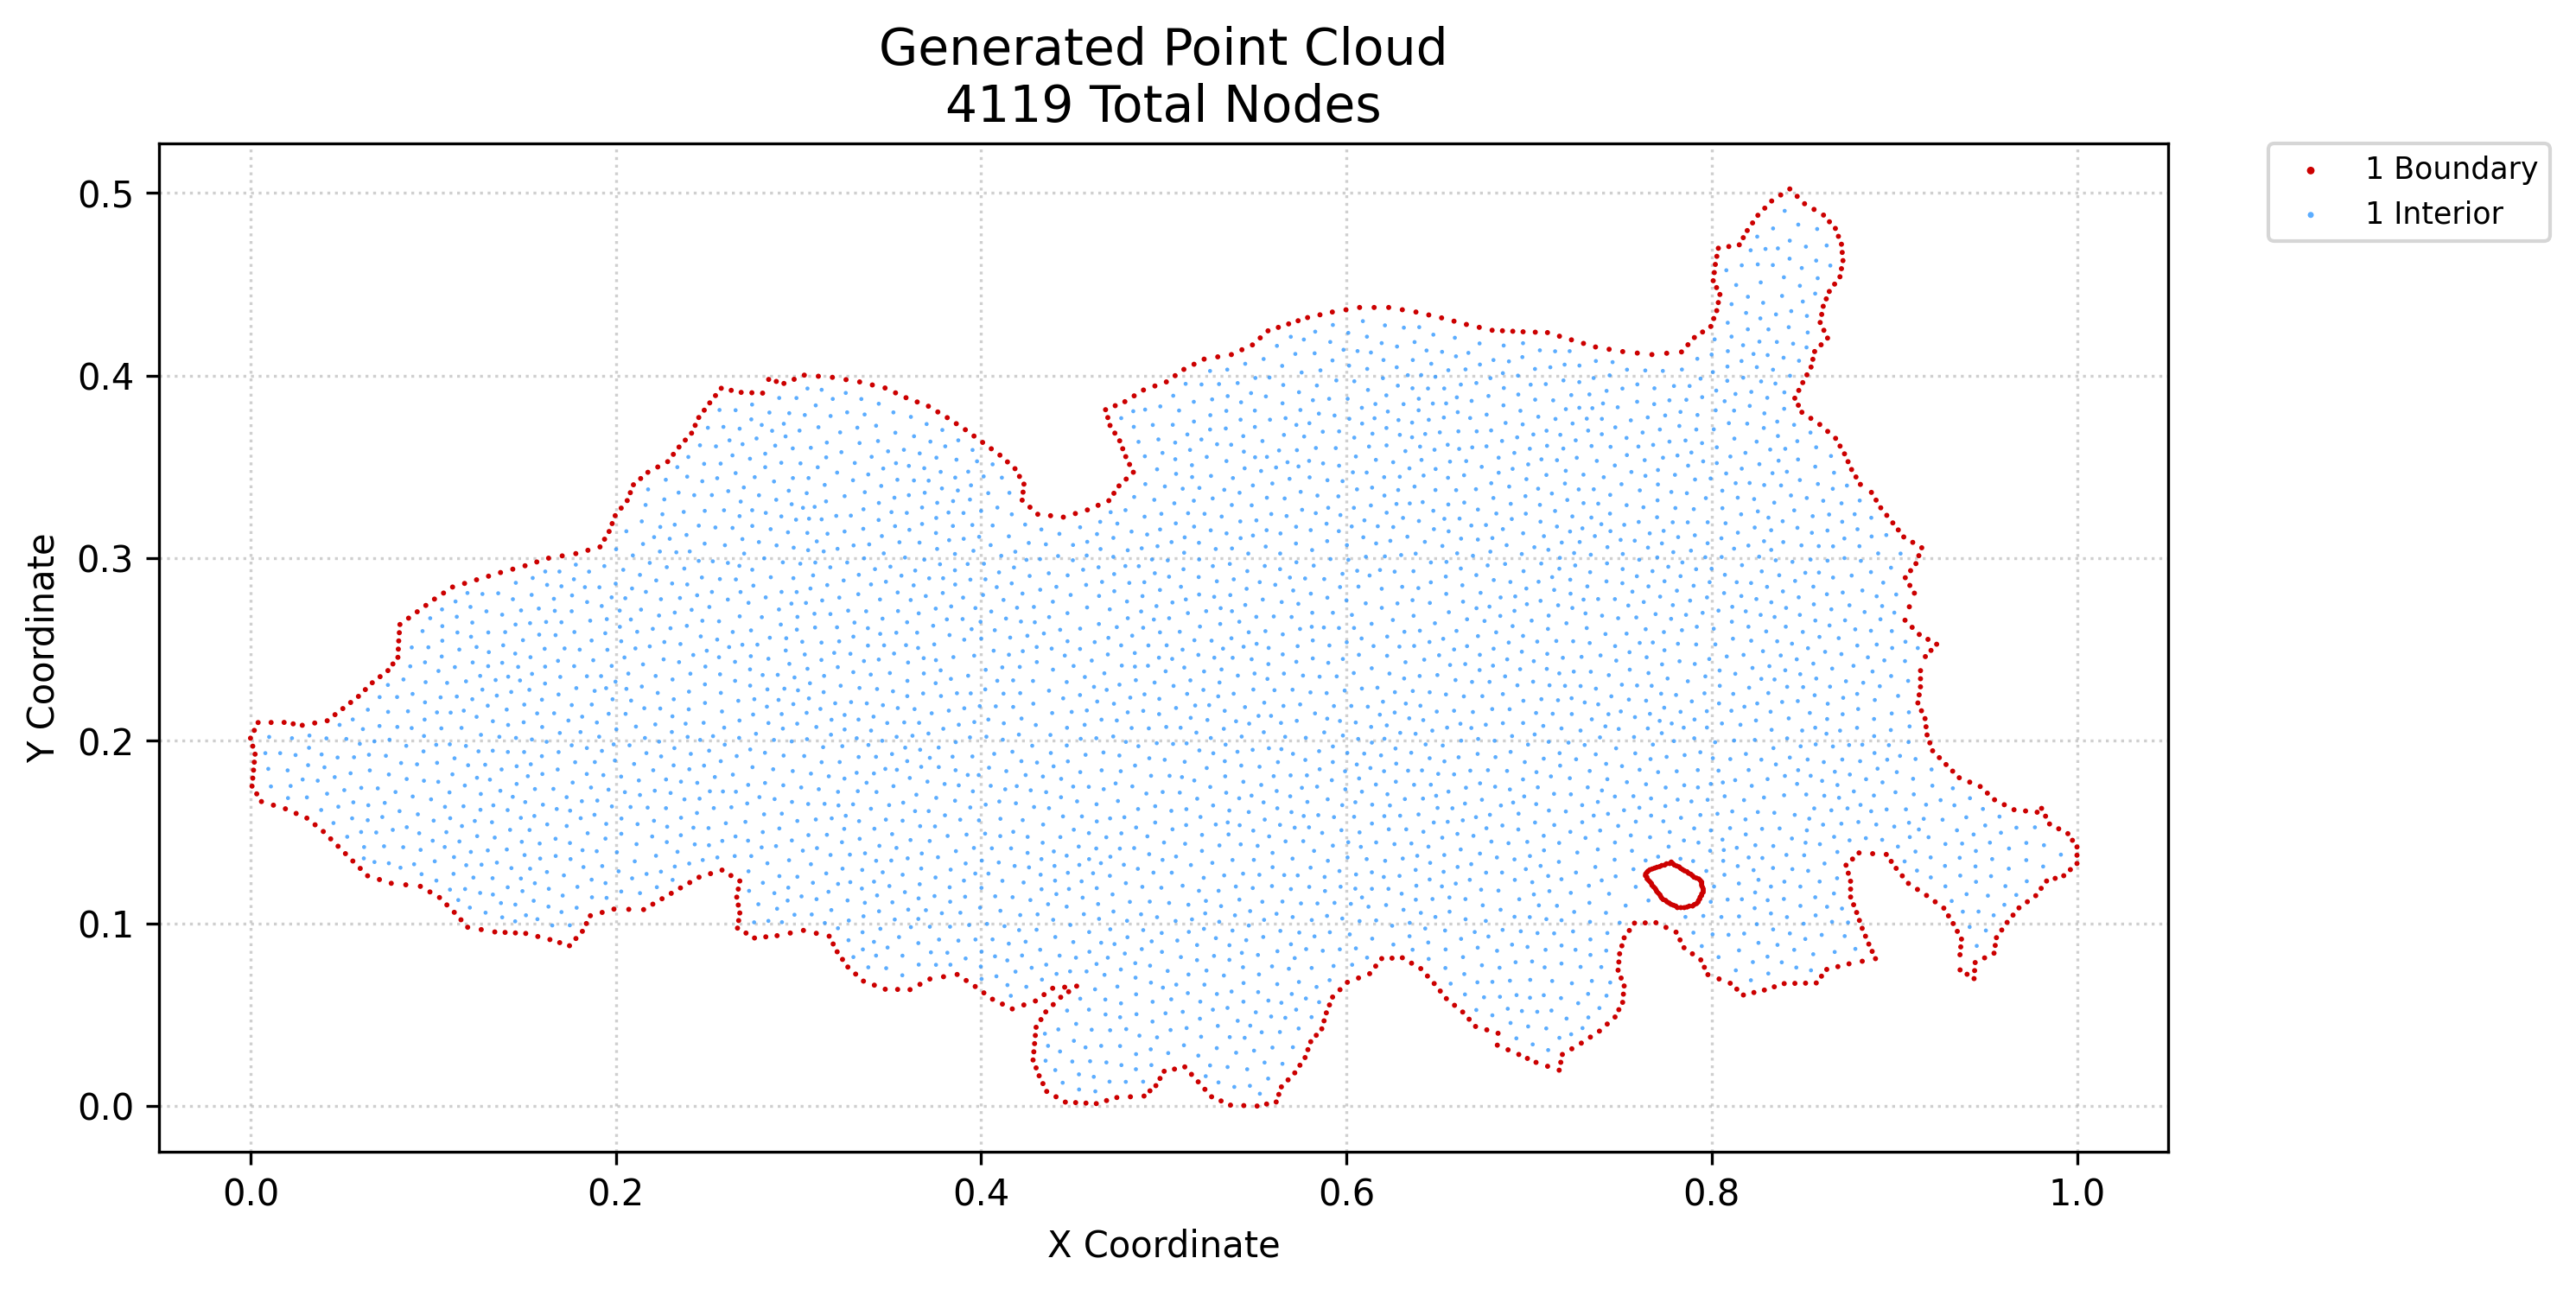

Values plotted in this chart, from the file beside it:
x, y, region, classification
0.0, 0.2014, 1, boundary
0.0008319, 0.1752, 1, boundary
0.001248, 0.1795, 1, boundary
0.001248, 0.1971, 1, boundary
0.001664, 0.1839, 1, boundary
0.00208, 0.1883, 1, boundary
0.00208, 0.2057, 1, boundary
0.002496, 0.1927, 1, boundary
0.00341, 0.171, 1, boundary
0.00416, 0.21, 1, boundary
0.005988, 0.1667, 1, boundary
0.01128, 0.21, 1, boundary
0.01255, 0.1647, 1, boundary
0.01839, 0.2101, 1, boundary
0.01911, 0.1628, 1, boundary
0.02336, 0.2093, 1, boundary
0.02498, 0.1602, 1, boundary
0.02834, 0.2085, 1, boundary
0.03085, 0.1577, 1, boundary
0.03535, 0.154, 1, boundary
0.03516, 0.2097, 1, boundary
0.03986, 0.1503, 1, boundary
0.04199, 0.211, 1, boundary
0.0439, 0.1463, 1, boundary
0.04627, 0.2143, 1, boundary
0.04794, 0.1422, 1, boundary
0.05055, 0.2176, 1, boundary
0.05198, 0.1382, 1, boundary
0.05482, 0.221, 1, boundary
0.05603, 0.1342, 1, boundary
0.05909, 0.2243, 1, boundary
0.06007, 0.1301, 1, boundary
0.06288, 0.2281, 1, boundary
0.06411, 0.1261, 1, boundary
0.06667, 0.2318, 1, boundary
0.07059, 0.124, 1, boundary
0.07095, 0.2351, 1, boundary
0.07523, 0.2384, 1, boundary
0.07706, 0.122, 1, boundary
0.07797, 0.2421, 1, boundary
0.0807, 0.2457, 1, boundary
0.08093, 0.2502, 1, boundary
0.08115, 0.2547, 1, boundary
0.08148, 0.2592, 1, boundary
0.08181, 0.2637, 1, boundary
0.08503, 0.1211, 1, boundary
0.08654, 0.2672, 1, boundary
0.09127, 0.2706, 1, boundary
0.093, 0.1203, 1, boundary
0.096, 0.2741, 1, boundary
0.09824, 0.1172, 1, boundary
0.1007, 0.2776, 1, boundary
0.1035, 0.1142, 1, boundary
0.1057, 0.2809, 1, boundary
0.1075, 0.1101, 1, boundary
0.1106, 0.2842, 1, boundary
0.1116, 0.1061, 1, boundary
0.1152, 0.102, 1, boundary
0.1172, 0.2862, 1, boundary
0.1189, 0.09791, 1, boundary
... 4,059 more rows
